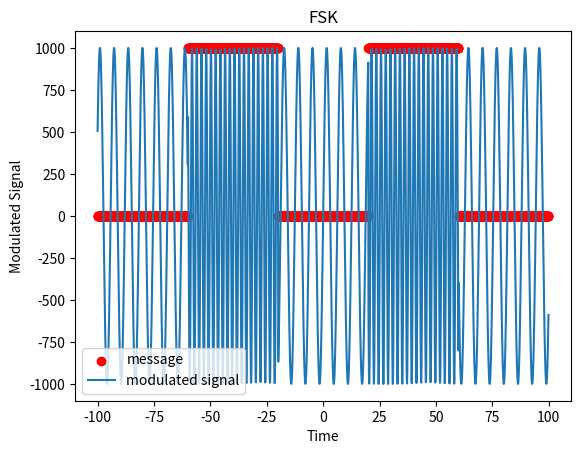

Source code (Python):
'''
==============================================================================
    Author:
[redacted]
    Description:
        Digital Modulation Techniques:
            1- Amplitude Shift Keying
            2- On Off Keying
            3- M-ary Amplitude Shift Keying
            4- Frequency Shift Keying
            5- M-ary Frequency Shift Keying
            6- Phase Shift Keying
    Contact:
        [email redacted]
==============================================================================
'''
import numpy as np
import matplotlib.pyplot as plt

level1 = 200
level2 = 0
level3 = 600
level4 = 1200

on = 1000
off = 0

f = 10.
w = 2. * np.pi * f

message = []
for w in range(2000):
    if(w<401):
        message.append(off)
        
    elif(w>400 and w<801):
        message.append(on)
        
    elif(w>800 and w<1201):
        message.append(off)
        
    elif(w>1200 and w<1601):
        message.append(on)
        
    elif(w>1600 and w<2001):
        message.append(off)




x = np.arange(-100, 100, 0.1);

m = []
freqon = np.sin(x*3)*1000
freqoff = np.sin(x)*1000


i = 0
for w in message:
    if(w==on):
        v = freqon[i]
        m.append(v)
        i+=1
    else:
        v = freqoff[i]
        m.append(v)
        i+=1


plt.scatter(x,message, label = "message", color='r')
plt.plot(x,m, label = "modulated signal")
plt.legend()
plt.title('FSK')
plt.xlabel('Time')
plt.ylabel('Modulated Signal')
plt.show()



